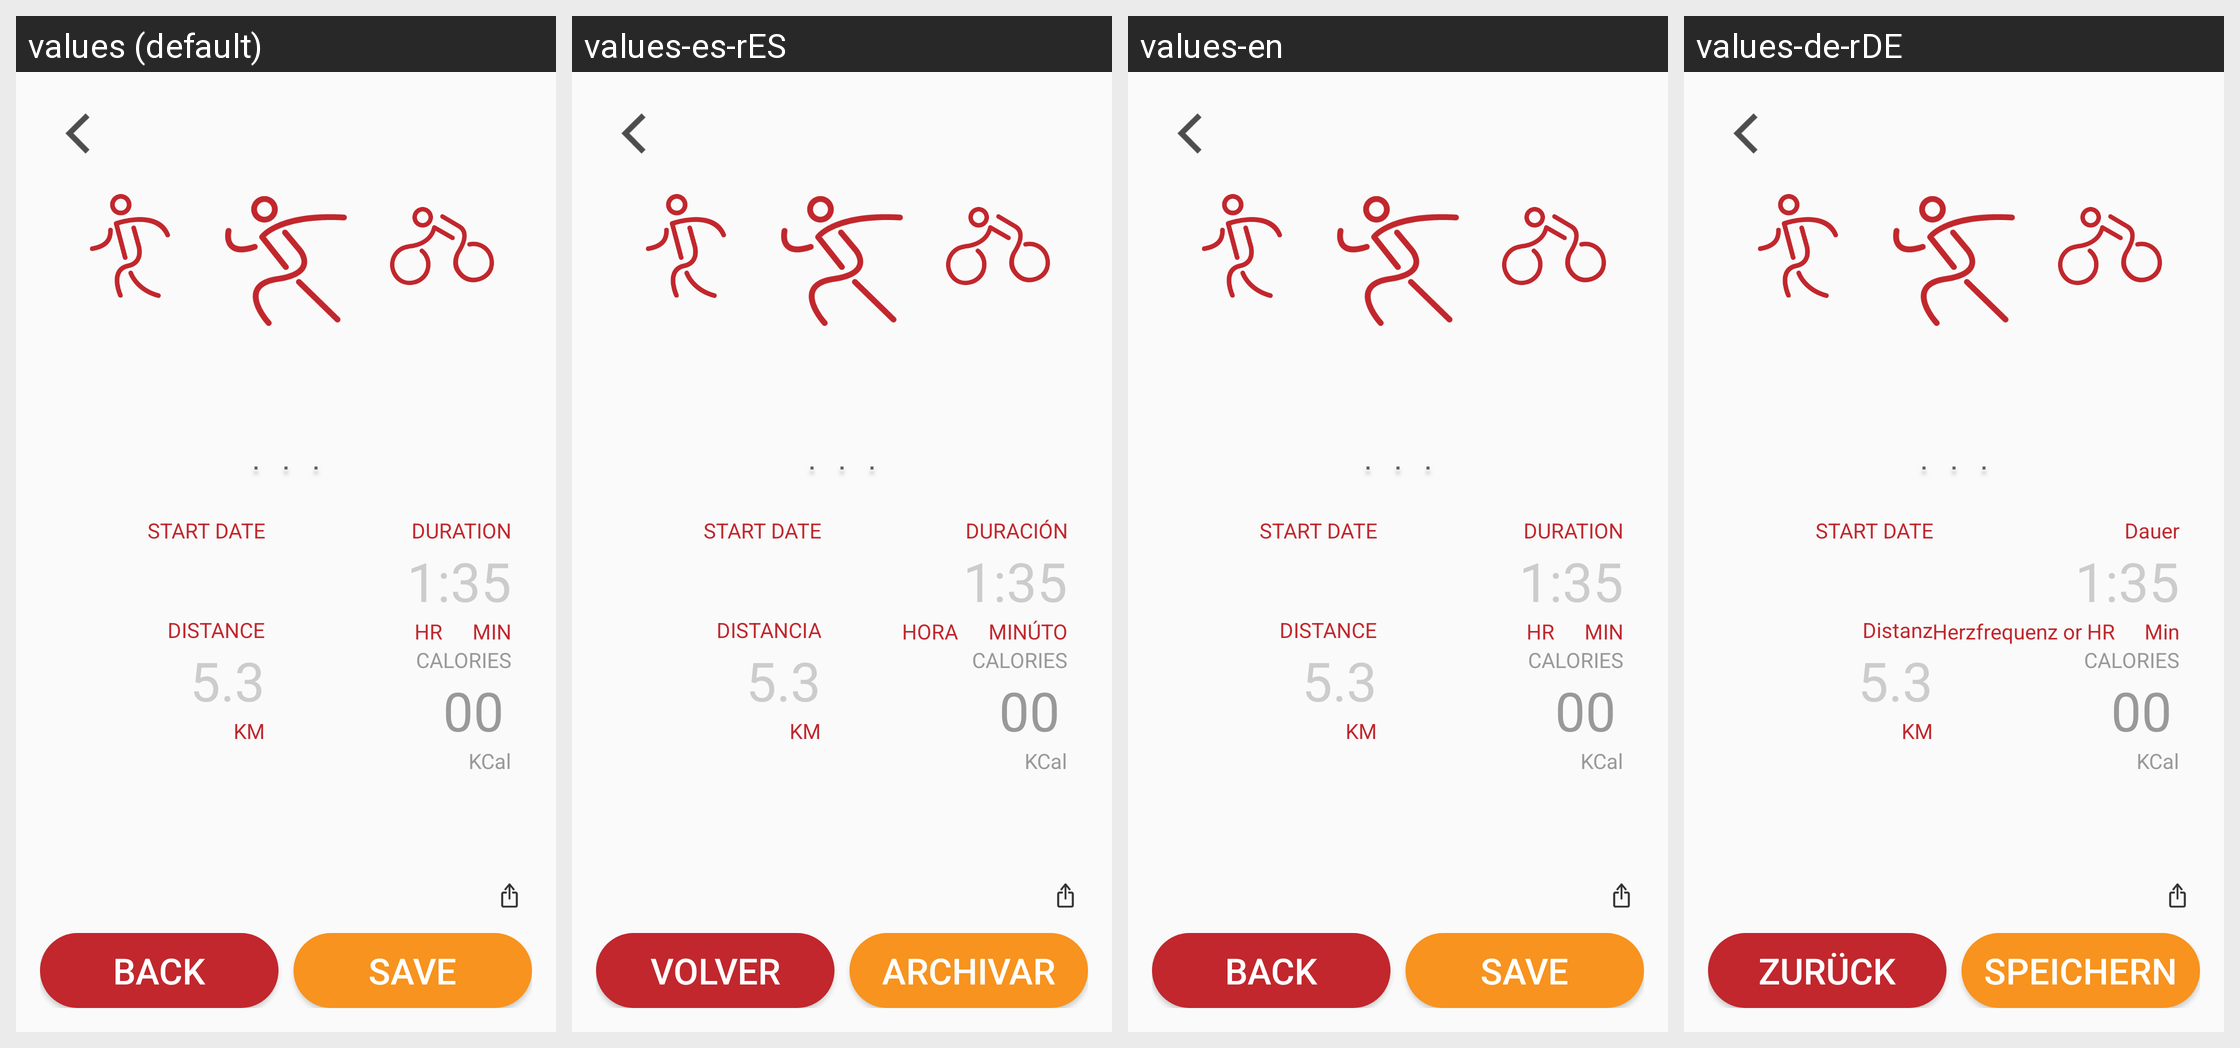

For this localized Android screen grid, give each drawn string resource with its value in every locale shown.
Android screen res/layout/activity_custom_record.xml rendered under 4 locales, left to right: values (default), values-es-rES, values-en, values-de-rDE. Device: Nexus 5 (rendered at 1080×1920; each locale shown at half size, 540×960, under a caption strip naming it); theme AppTheme.
Other locales in the repository, not shown: values-af, values-ar, values-as, values-bg, values-bn, values-ca, values-cs, values-da, values-de, values-el, values-es, values-eu, values-fi, values-fr, values-gu, values-hi, values-hu, values-id, values-in, values-it, values-iw, values-ja, values-kn, values-ko, values-mr, values-nb, values-nl, values-pa, values-pl, values-pt, values-pt-rPT, values-ro, values-ru, values-sk, values-sl, values-sv, values-ta, values-te, values-th, values-tl, values-tr, values-uk, values-vi, values-zh, values-zh-rCN, values-zh-rHK, values-zh-rTW.
Strings drawn on this screen, with the default value and each locale's value (text and hints the layout hard-codes, and strings that could not be matched under every locale, appear in the picture but are not listed):

startDateTime_title
  values: START DATE
  values-es-rES: START DATE
  values-en: START DATE
  values-de-rDE: START DATE

duration_title
  values: DURATION
  values-es-rES: DURACIÓN
  values-en: DURATION
  values-de-rDE: Dauer

duration_unit2
  values: MIN
  values-es-rES: MINÚTO
  values-en: MIN
  values-de-rDE: Min

duration_unit3
  values: HR
  values-es-rES: HORA
  values-en: HR
  values-de-rDE: Herzfrequenz or HR

distance_title
  values: DISTANCE
  values-es-rES: DISTANCIA
  values-en: DISTANCE
  values-de-rDE: Distanz

distance_unit
  values: KM
  values-es-rES: KM
  values-en: KM
  values-de-rDE: KM

calorie_title
  values: CALORIES
  values-es-rES: CALORIES
  values-en: CALORIES
  values-de-rDE: CALORIES

calorie_unit
  values: KCal
  values-es-rES: KCal
  values-en: KCal
  values-de-rDE: KCal

sport_back
  values: BACK
  values-es-rES: Volver
  values-en: BACK
  values-de-rDE: Zurück

sport_save
  values: SAVE
  values-es-rES: Archivar
  values-en: SAVE
  values-de-rDE: Speichern
